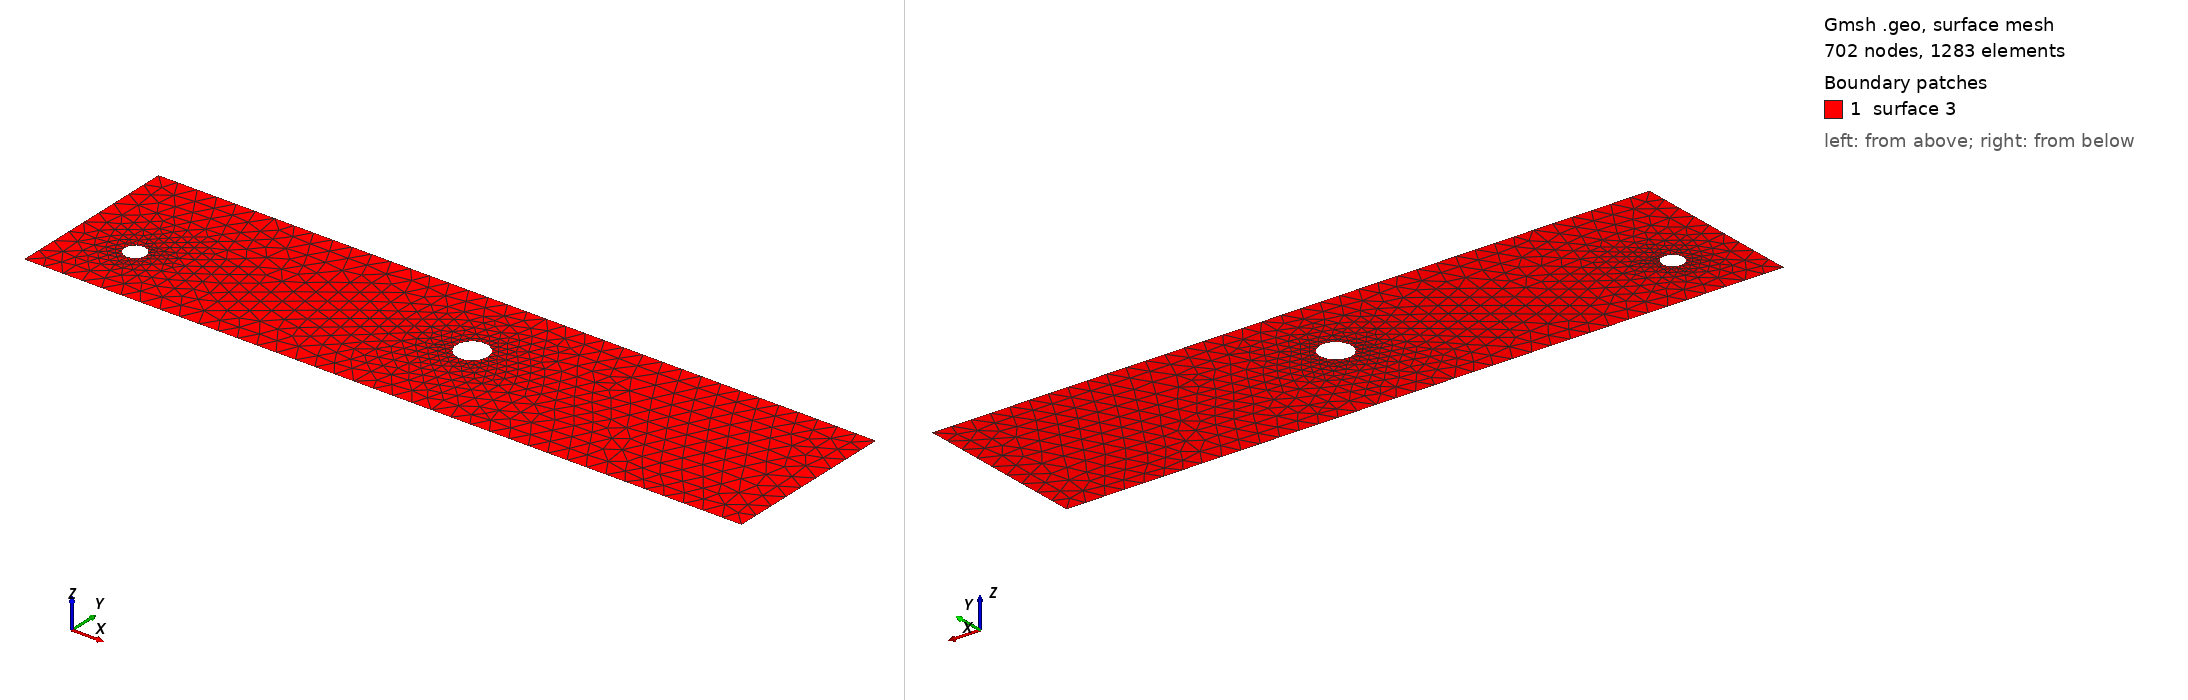

Gmsh geometry script, surface-meshed: 702 nodes, 1283 surface elements. Boundary patches (legend numbers): 1 surface 3. Left view from above one corner, right view from below the opposite corner. The script declares no physical surfaces, so the legend lists its geometric surfaces. The drawing asked Gmsh for element sizes between 1% and 20% of the model's largest extent; the script's own settings can give other sizes.

=== cad_452.geo (drawn) ===
//+
SetFactory("OpenCASCADE");
//+
Point(1) = {0.004110, -3.560522, 0.000000, 1.000000};
//+
Point(2) = {36.874633, -3.560522, 0.000000, 1.000000};
//+
Point(3) = {36.874633, 5.425197, 0.000000, 1.000000};
//+
Point(4) = {0.004110, 5.425197, 0.000000, 1.000000};
//+
Line(1) = {4, 1};
//+
Line(2) = {1, 2};
//+
Line(3) = {2, 3};
//+
Line(4) = {3, 4};
//+
Curve Loop(1) = {1, 2, 3, 4};
//+
Point(6) = {3.756673, -0.297644, 0.000000, 0.054614};
//+
Point(5) = {3.210534, -0.297644, 0.000000, 0.054614};
//+
Point(7) = {2.937464, 0.175327, 0.000000, 0.054614};
//+
Point(8) = {2.937464, -0.770615, 0.000000, 0.054614};
//+
Point(10) = {20.006453, 1.428588, 0.000000, 0.081248};
//+
Point(9) = {19.193973, 1.428588, 0.000000, 0.081248};
//+
Point(11) = {18.787732, 2.132217, 0.000000, 0.081248};
//+
Point(12) = {18.787732, 0.724959, 0.000000, 0.081248};
//+
Ellipse(5) = {6, 5, 7, 7};
//+
Ellipse(6) = {7, 5, 8, 8};
//+
Ellipse(7) = {8, 5, 6, 6};
//+
Curve Loop(2) = {5, 6, 7};
//+
Ellipse(8) = {10, 9, 11, 11};
//+
Ellipse(9) = {11, 9, 12, 12};
//+
Ellipse(10) = {12, 9, 10, 10};
//+
Curve Loop(3) = {8, 9, 10};
//+
Plane Surface(3) = {1, 2, 3};
//+
Physical Curve("INFLOW", 100) = {1};
//+
Physical Curve("OUTFLOW", 101) = {3};
//+
Physical Curve("WALL_BOUNDARY", 102) = {2, 4};
//+
Physical Curve("OBSTACLE", 103) = {5, 6, 7, 8, 9, 10};
